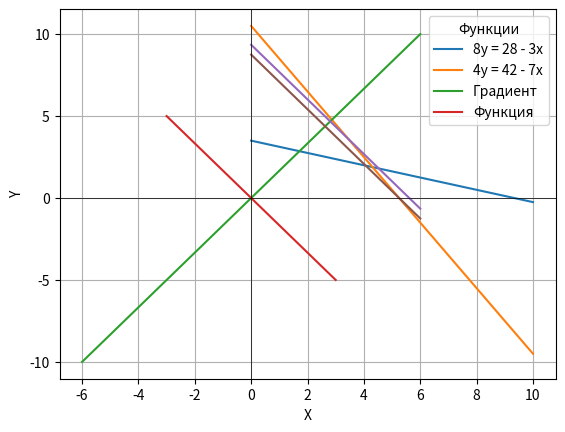

This figure's Python source:
import matplotlib.pyplot as plt
import numpy as np


class Gradient:
    def __init__(self, vector1, vector2):
        self.vector1 = vector1
        self.vector2 = vector2
        self.grad = f'({vector1}; {vector2})'
        self.anti_grad = f'(-{vector1}; -{vector2})'


class Setup:
    def __init__(self, x1, x2, gradient: Gradient):
        self.x1 = x1
        self.x2 = x2
        self.equation = f'{x1}x1 + {x2}x2'
        self.diff_equation = f'{x1} + {x2}'
        self.gradient = gradient

    def print(self):
        print('f(x) =', self.equation,
              "f(x)' =", self.diff_equation,
              'grad =', self.gradient.grad,
              'anti-grad =', self.gradient.anti_grad, end='\n'+'*'*50+'\n')


class Functions:
    def __init__(self, eqx1, eqx2, equality1,
                 eqx3, eqx4, equality2):
        self.eq1 = f'{eqx1}x1 + {eqx2}x2 <= {equality1}'
        self.eq2 = f'{eqx3}x1 + {eqx4}x2 <= {equality2}'
        self.eq3 = 'x1,x2 >= 0'
        self.y_func1 = f'{eqx2}y = {equality1} - {eqx1}x'
        self.y_func2 = f'{eqx4}y = {equality2} - {eqx3}x'
        self.eqx1 = eqx1
        self.eqx2 = eqx2
        self.eqx3 = eqx3
        self.eqx4 = eqx4
        self.equality1 = equality1
        self.equality2 = equality2

    def check_odr(self):
        point_y_intercept = (0, self.equality1 / self.eqx2)
        checked_str = f'{self.eqx1} * {point_y_intercept[0]} + {self.eqx2} * {point_y_intercept[1]} <= {self.equality1}'
        checked = self.eqx1 * point_y_intercept[0] + self.eqx2 * point_y_intercept[1] <= self.equality1
        print(checked_str, checked, sep='\n')

        checked_str = f'{self.eqx1} * {point_y_intercept[0]} + {self.eqx2} * {point_y_intercept[1]} >= {22}'
        checked = self.eqx1 * point_y_intercept[0] + self.eqx2 * point_y_intercept[1] >= 22
        print(checked_str, checked, sep='\n')

        x = 4
        y = 2
        checked_str = f'{self.eqx1} * {x} + {self.eqx2} * {y} <= {self.equality1}'
        checked = self.eqx1 * x + self.eqx2 * y <= self.equality1
        print(checked_str, checked, sep='\n')
        checked_str = f'{self.eqx1} * {x} + {self.eqx2} * {y} >= {22}'
        checked = self.eqx1 * x + self.eqx2 * y >= 22
        print(checked_str, checked, sep='\n')

    def generate_graph(self):
        x = np.linspace(0, 10, 400)
        vec_limit = np.linspace(-3, 3, 400)
        f_limit = np.linspace(-6, 6, 400)
        draw_on_vec = np.linspace(0, 6, 400)

        y = (self.equality1 - self.eqx1 * x) / self.eqx2
        y2 = (self.equality2 - self.eqx2 * x) / self.eqx4
        vec = -5 * vec_limit / 3
        plt.plot(x, y, label=self.y_func1)
        plt.plot(x, y2, label=self.y_func2)
        plt.plot(f_limit, 5 * f_limit / 3, label='Градиент')

        plt.plot(vec_limit, vec, label="Функция")
        plt.plot(draw_on_vec, vec + 4.35)
        plt.plot(draw_on_vec, vec + 3.75)
        plt.axhline(0, color='black', linewidth=0.5)
        plt.axvline(0, color='black', linewidth=0.5)
        plt.xlabel('X')
        plt.ylabel('Y')
        plt.legend(loc='best', title="Функции")
        plt.grid()
        plt.show()

    def print(self):
        print(self.eq1, self.eq2, self.eq3, self.y_func1, self.y_func2, sep='\n', end='\n'+'*'*50+'\n')

    def process(self):
        self.eq1 = self.eq1.replace('<=', '==')
        self.eq1 = self.eq1.replace('>=', '==')
        self.eq2 = self.eq2.replace('<=', '==')
        self.eq2 = self.eq2.replace('>=', '==')
        self.eq3 = self.eq3.replace('<=', '==')
        self.eq3 = self.eq3.replace('>=', '==')



def main():
    x1 = 3
    x2 = 5
    gradient = Gradient(x1, x2)
    equation = Setup(x1, x2, gradient)
    other = Functions(3, 8, 28, 7, 4, 42)
    equation.print()
    other.print()
    other.process()
    other.print()
    other.check_odr()
    other.generate_graph()

if __name__ == "__main__":
    main()
